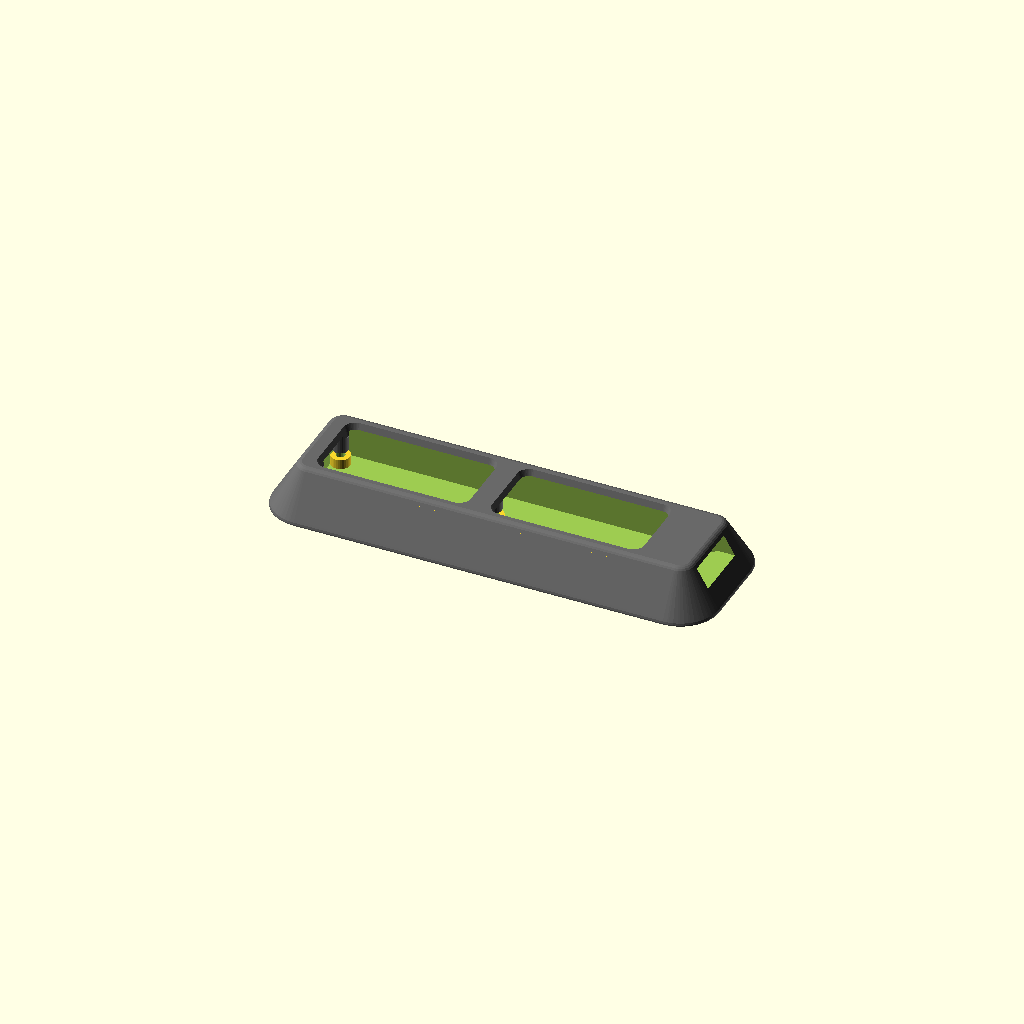
Cell 1: the model at its default parameters.
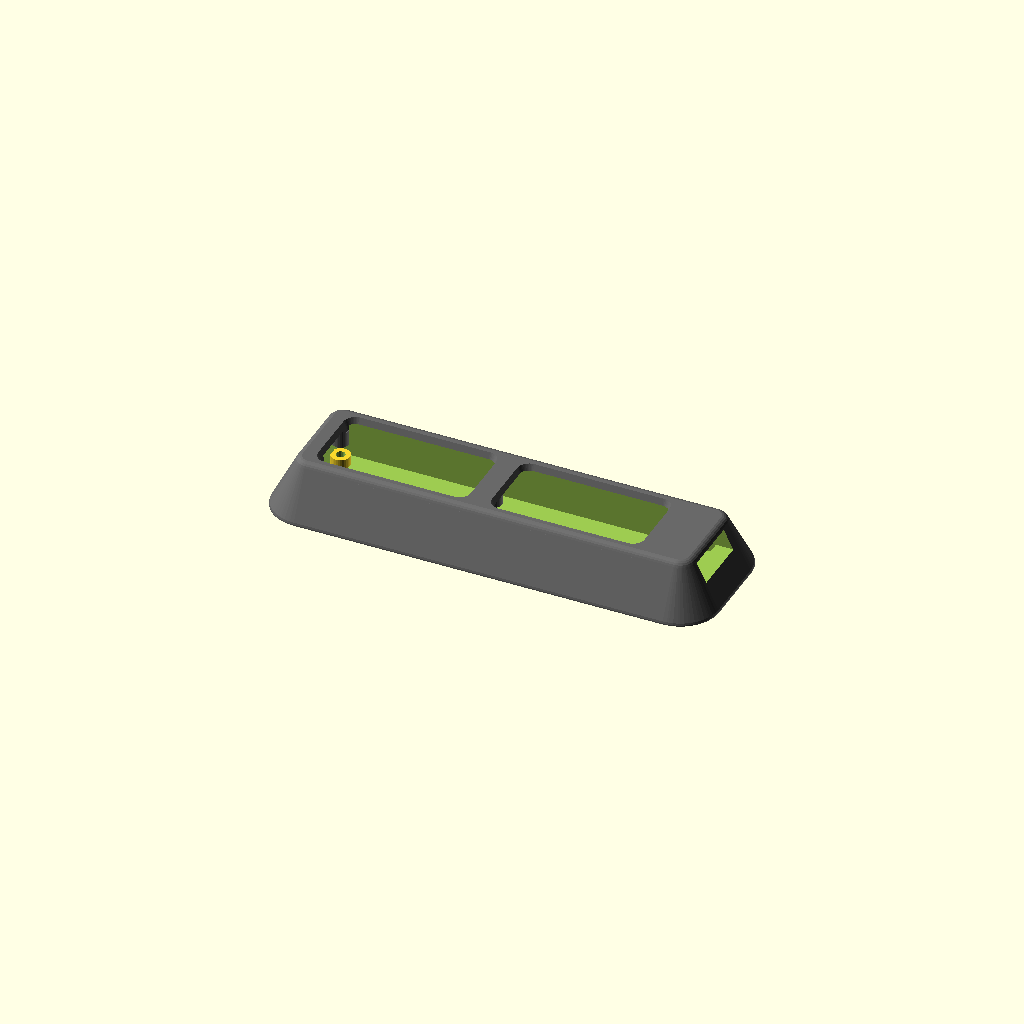
Cell 2: pcb_t = 3.2 (everything else at default).
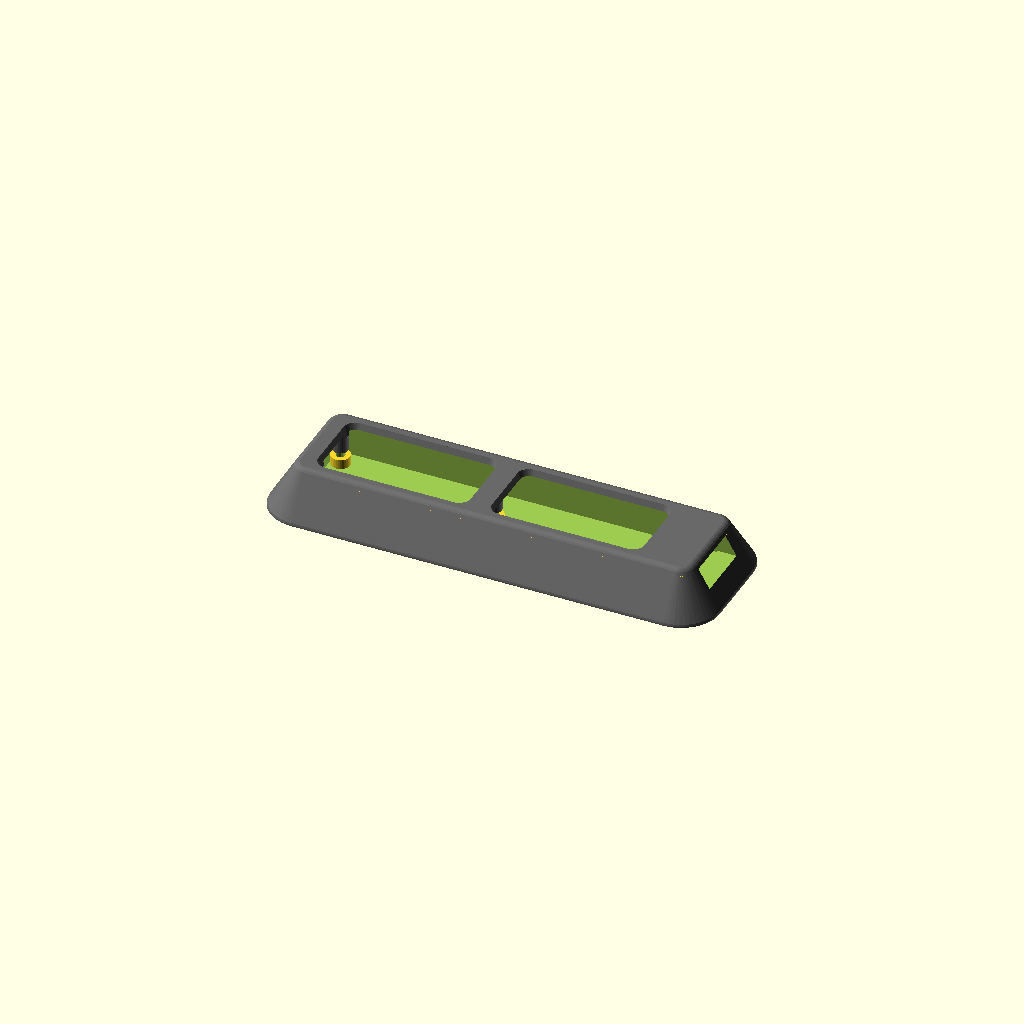
Cell 3: clr = 0.8 (everything else at default).
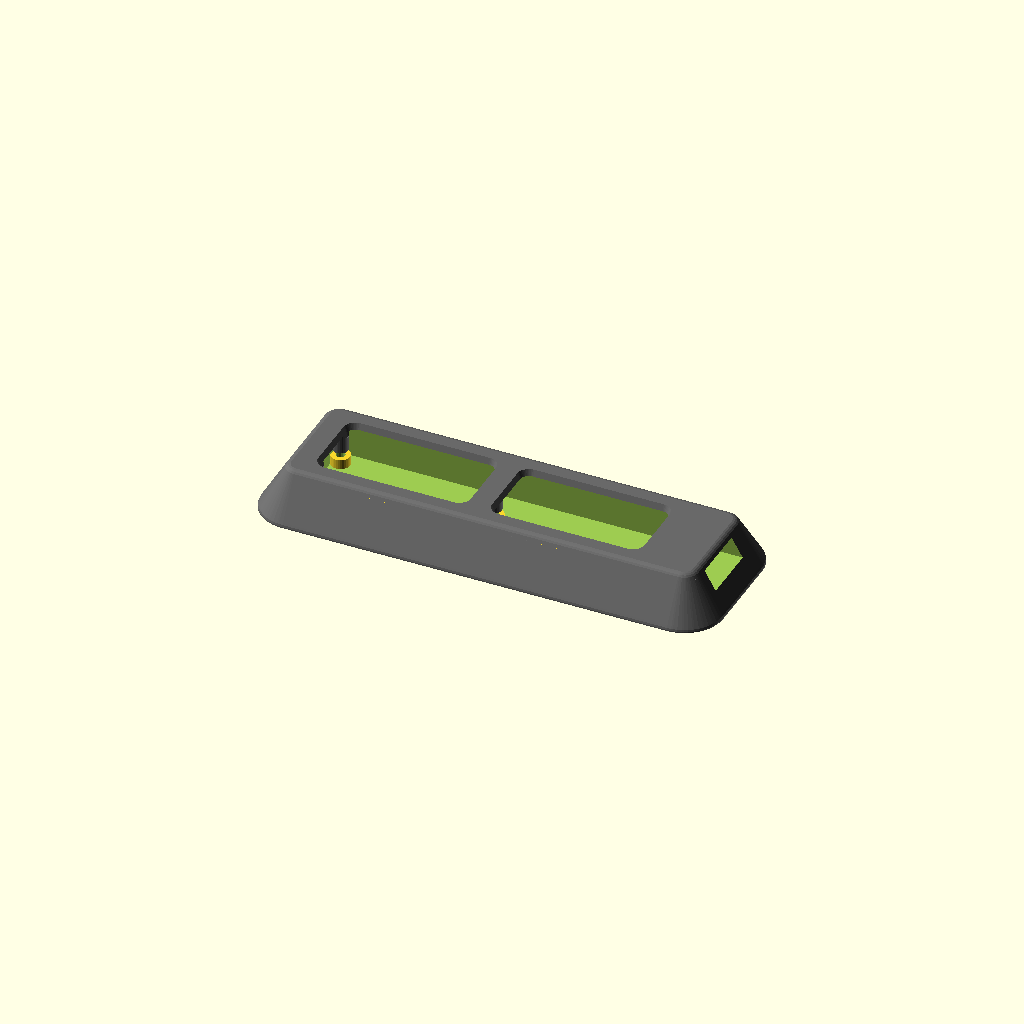
Cell 4: top_wall = 4 (everything else at default).
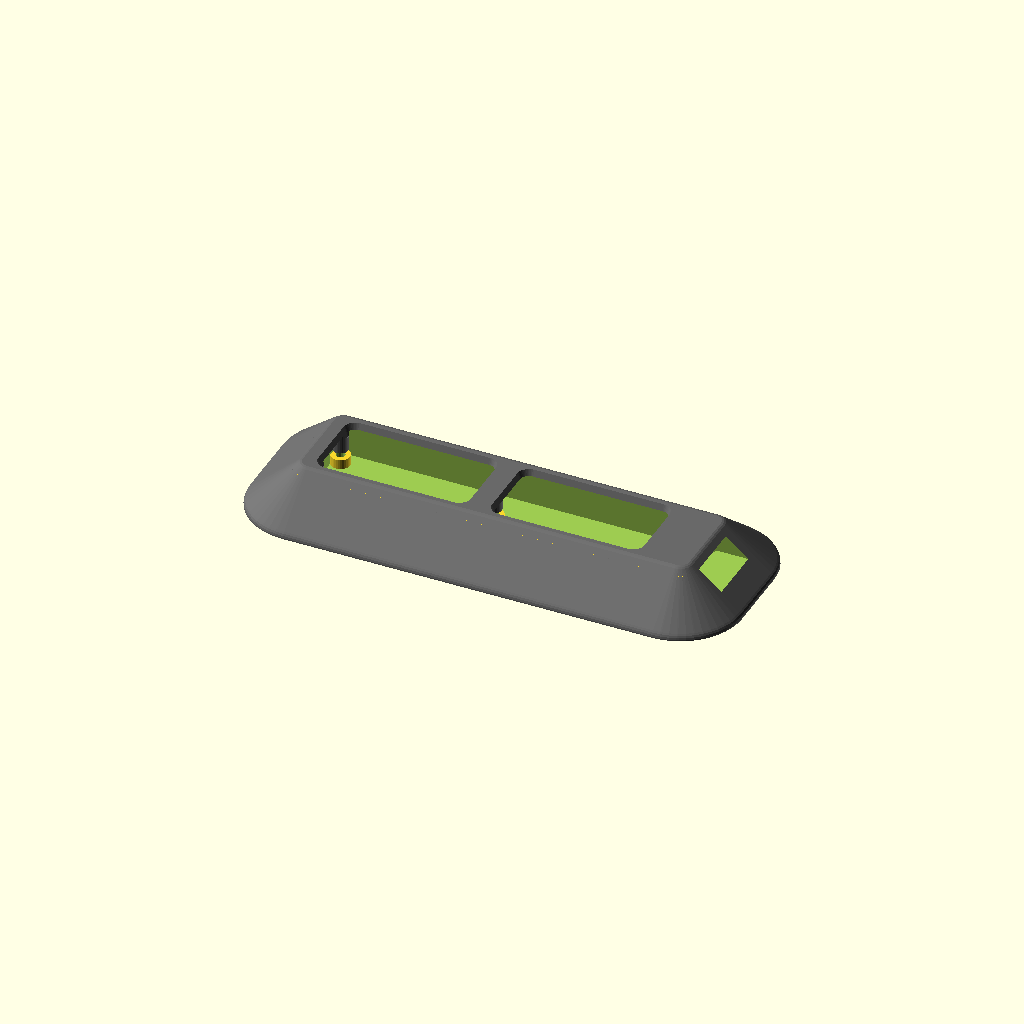
Cell 5: the same model with slope = 12.
All cells are drawn from one camera (rotation 55°, 0°, 25°, orthographic, colour scheme Cornfield), so only the parameter changes between them.
OpenSCAD source file 3dPrints/ButtonBar/board/button_bar_pcb_case.scad:
// Glass button bar case for the hot-swap circuit board (button_bar.kicad_pcb)
// Seeburg Firestar jukebox. A low, sloped shape with rounded edges, so it reads as
// part of the glass trim rather than a box stuck on it.
// Two printed parts:
//   part = "tray" : the sloped base; the board sits on its standoffs. Print bottom down.
//   part = "lid"  : the top, with two sunken keycap wells. Printed upside down.
// Four M2 x 10 mm countersunk (flat-head) self-tapping screws go in from underneath,
// through the tray and board, into posts on the lid. No screw heads show on top;
// the countersunk heads sit flush with the underside, which is taped to the glass.
// Coordinates follow the board: x along the bar, key 1 (page left) centre at x = 0.

part = "both";            // "tray", "lid" or "both" (preview)

// ---- board (from make_pcb.py; y here is the board's y flipped) -------------
pcb_x0 = -13.0;  pcb_x1 = 85.75;
pcb_y0 = -10.5;  pcb_y1 = 10.5;
pcb_t  = 1.6;
holes  = [[-11.3, 7.0], [-11.3, -7.0], [31.75, 0], [76.0, 8.5]];
conn_y = [-8.5, 6.5];     // plug tunnel through the right end (JST PH, 6 pin)
conn_h = 5.0;             // tunnel height above the board top

// ---- shape -----------------------------------------------------------------
clr       = 0.4;          // gap around the board
top_wall  = 2.0;          // wall thickness at the top edge
slope     = 6.0;          // how far the sides flare out from top edge to glass
edge_r    = 2.0;          // rounding on the top edges
corner_r  = 4.0;          // plan-view corner radius at the top
floor_t   = 1.6;          // this face sits on the glass
standoff  = 2.5;          // room for the sockets under the board (they are 1.85 mm)
lid_above = 6.5;          // lid top surface height above the board top
lid_t     = 1.6;
post_d    = 4.0;
pilot_d   = 1.6;          // M2 self-tapping, into the lid posts
clear_d   = 2.4;          // through the tray and board
csk_d     = 4.2;          // countersink for an M2 flat head
// keycap wells (Choc caps are 17.5 x 16.5 mm), one per pair of keys
wells   = [[-9.5, 28.0], [35.5, 73.0]];
well_y  = 9.0;
well_r  = 2.0;            // well corner radius
well_ch = 1.0;            // chamfer around the top of each well

cx0 = pcb_x0 - clr;  cx1 = pcb_x1 + clr;     // cavity
cy0 = pcb_y0 - clr;  cy1 = pcb_y1 + clr;
pcb_z  = floor_t + standoff;                 // board bottom
top_z  = pcb_z + pcb_t + lid_above;          // lid top
split_z = top_z - lid_t;                     // tray / lid joint

module rbox(xa, ya, xb, yb, h, r) {
    hull() for (x = [xa + r, xb - r], y = [ya + r, yb - r]) translate([x, y, 0]) cylinder(r = r, h = h, $fn = 48);
}

// Outer body: top outline = cavity + top_wall, flaring by `slope` down to the glass,
// with the top edges rounded by edge_r.
module body() {
    e = edge_r; t = top_wall; s = slope;
    intersection() {
        minkowski() {
            hull() {
                rbox(cx0 - t - s + e, cy0 - t - s + e, cx1 + t + s - e, cy1 + t + s - e, 0.01, corner_r + s - e);
                translate([0, 0, top_z - e - 0.01])
                    rbox(cx0 - t + e, cy0 - t + e, cx1 + t - e, cy1 + t - e, 0.01, corner_r - e);
            }
            sphere(r = e, $fn = 24);
        }
        translate([-500, -500, 0]) cube([1000, 1000, top_z]);
    }
}

module tray() {
    difference() {
        intersection() { body(); translate([-500, -500, 0]) cube([1000, 1000, split_z]); }
        translate([cx0, cy0, floor_t]) cube([cx1 - cx0, cy1 - cy0, top_z]);
        // plug tunnel through the right end
        translate([cx1 - 1, conn_y[0], pcb_z + pcb_t]) cube([50, conn_y[1] - conn_y[0], conn_h]);
        for (h = holes) translate([h[0], h[1], 0]) {
            translate([0, 0, -1]) cylinder(d = clear_d, h = 50, $fn = 16);
            translate([0, 0, -0.01]) cylinder(d1 = csk_d, d2 = clear_d, h = (csk_d - clear_d) / 2, $fn = 24);
        }
    }
    for (h = holes) translate([h[0], h[1], floor_t - 0.01]) difference() {
        cylinder(d = post_d + 1, h = standoff, $fn = 32);
        translate([0, 0, -1]) cylinder(d = clear_d, h = 50, $fn = 16);
    }
}

module well(x0, x1) {
    hull() {
        translate([0, 0, split_z - 1]) rbox(x0, -well_y, x1, well_y, top_z - split_z + 1 - well_ch, well_r);
        translate([0, 0, top_z - 0.01]) rbox(x0 - well_ch, -well_y - well_ch, x1 + well_ch, well_y + well_ch, 1, well_r + well_ch);
    }
}

module lid() {
    difference() {
        union() {
            intersection() {
                body();
                translate([-500, -500, split_z]) cube([1000, 1000, 100]);
            }
            // plug tunnel roof is in the tray; posts press the board down
            for (h = holes) translate([h[0], h[1], pcb_z + pcb_t]) cylinder(d = post_d, h = split_z - pcb_z - pcb_t + 0.01, $fn = 32);
        }
        for (w = wells) well(w[0], w[1]);
        for (h = holes) translate([h[0], h[1], pcb_z]) cylinder(d = pilot_d, h = split_z - pcb_z + lid_t - 0.6, $fn = 16);
    }
}

if (part == "tray") tray();
else if (part == "lid") translate([0, 0, top_z]) mirror([0, 0, 1]) lid();   // flipped for printing
else { tray(); color("dimgray") lid(); }

echo(str("Case footprint on the glass: ", cx1 - cx0 + 2*(top_wall + slope), " x ", cy1 - cy0 + 2*(top_wall + slope),
         " mm; top: ", cx1 - cx0 + 2*top_wall, " x ", cy1 - cy0 + 2*top_wall, " mm; ", top_z, " mm tall"));
Customizer parameters (derived from the source; name, type, default, range or options):
part: string, default "both"
pcb_t: number, default 1.6
conn_y: vector, default [-8.5, 6.5]
conn_h: number, default 5
clr: number, default 0.4
top_wall: number, default 2
slope: number, default 6
edge_r: number, default 2
corner_r: number, default 4
floor_t: number, default 1.6
standoff: number, default 2.5
lid_above: number, default 6.5
lid_t: number, default 1.6
post_d: number, default 4
pilot_d: number, default 1.6
clear_d: number, default 2.4
csk_d: number, default 4.2
well_y: number, default 9
well_r: number, default 2
well_ch: number, default 1
